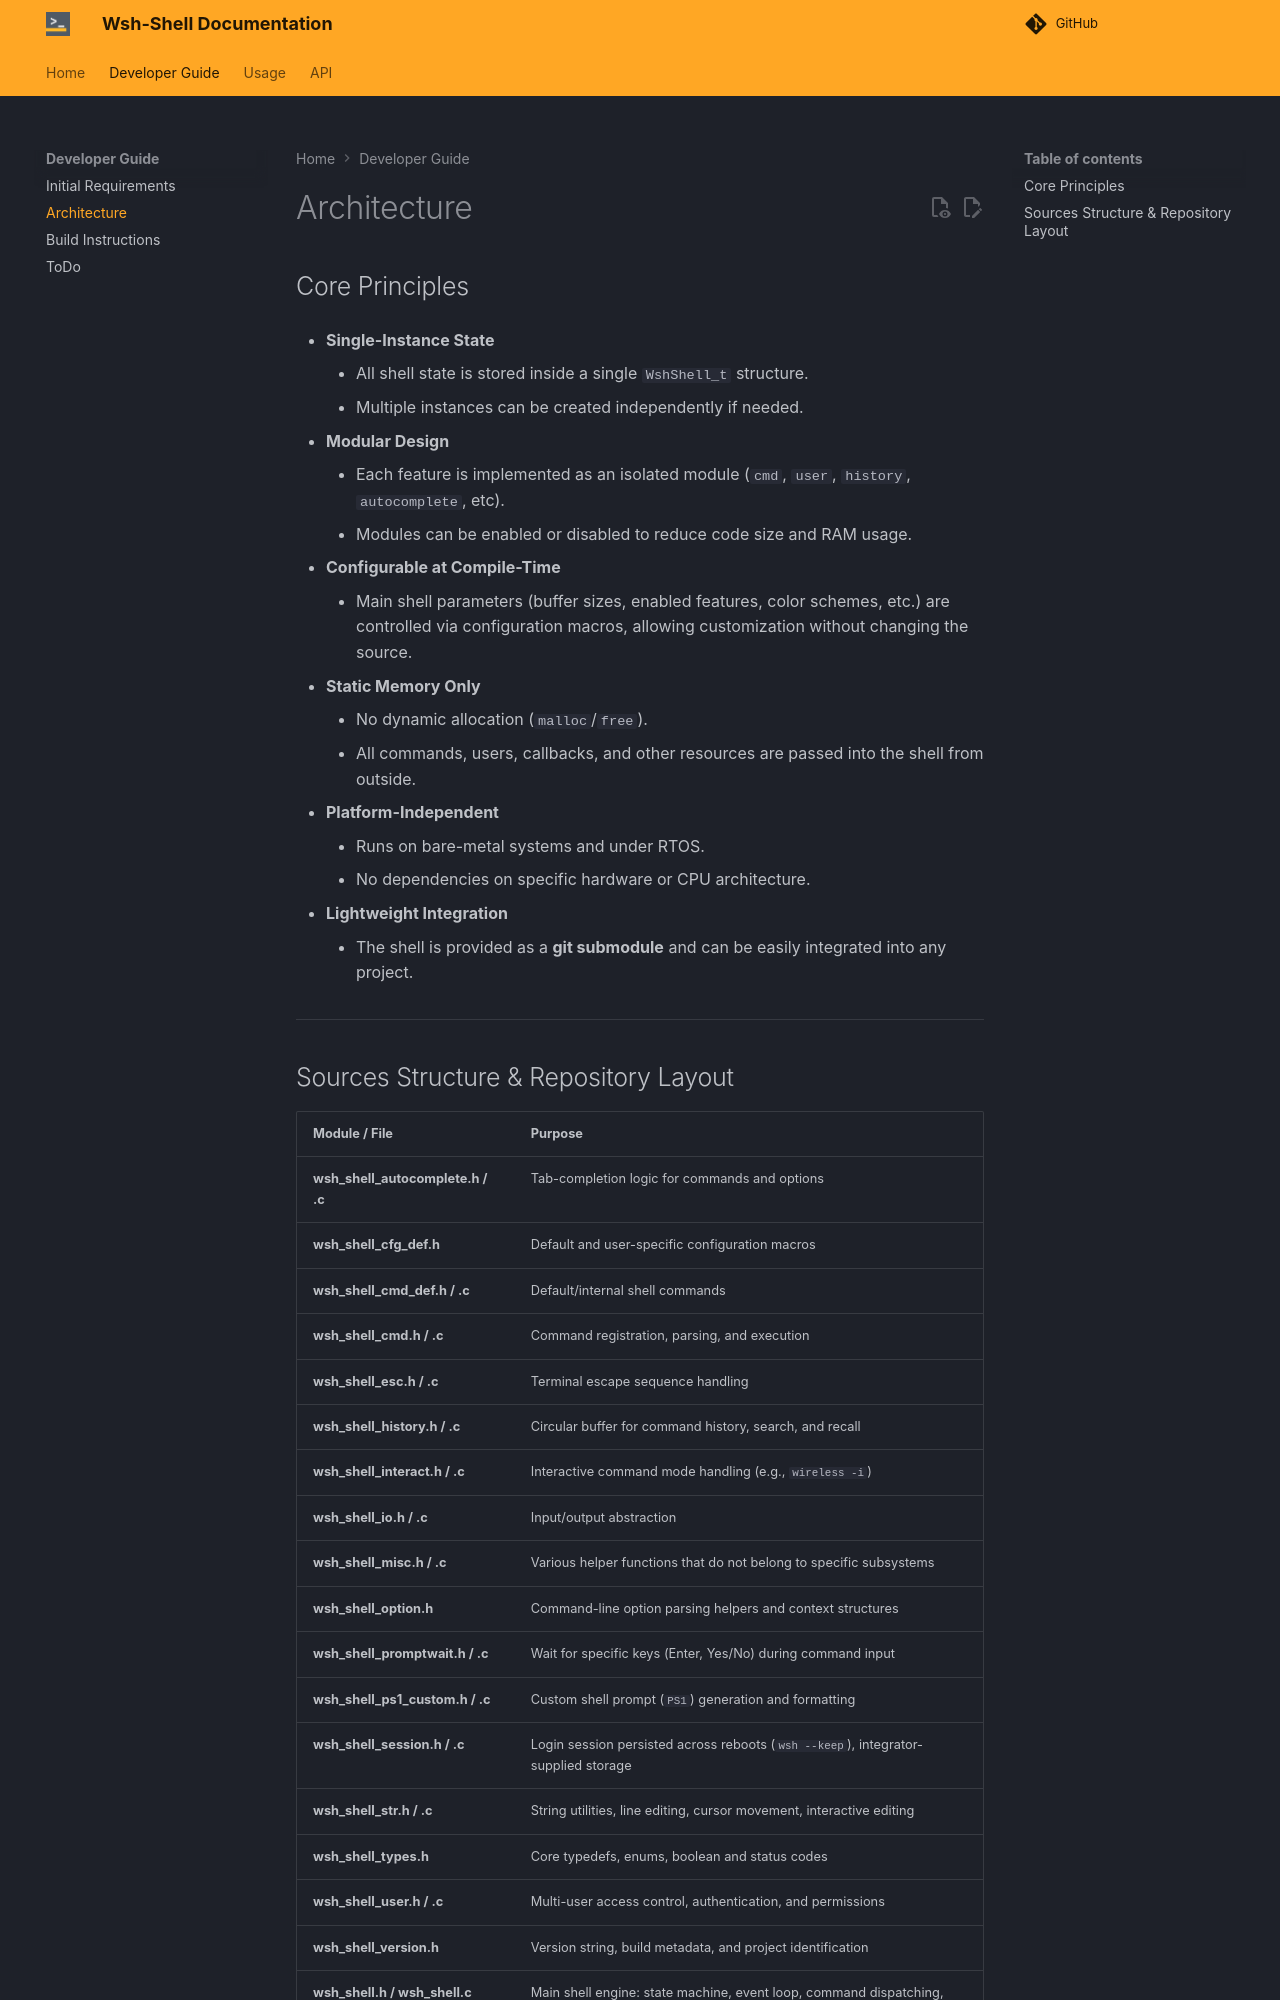

repository: whoosh-bike/wsh-shell · page: dev/dev/architecture/index.html · generator: mkdocs

# Architecture

## Core Principles

- **Single-Instance State**  
    - All shell state is stored inside a single `WshShell_t` structure.  
    - Multiple instances can be created independently if needed.

- **Modular Design**  
    - Each feature is implemented as an isolated module (`cmd`, `user`, `history`, `autocomplete`, etc).
    - Modules can be enabled or disabled to reduce code size and RAM usage.

- **Configurable at Compile-Time**  
    - Main shell parameters (buffer sizes, enabled features, color schemes, etc.) are controlled via configuration macros, allowing customization without changing the source.

- **Static Memory Only**  
    - No dynamic allocation (`malloc`/`free`).
    - All commands, users, callbacks, and other resources are passed into the shell from outside.

- **Platform-Independent**  
    - Runs on bare-metal systems and under RTOS.
    - No dependencies on specific hardware or CPU architecture.

- **Lightweight Integration**  
    - The shell is provided as a **git submodule** and can be easily integrated into any project.

---
